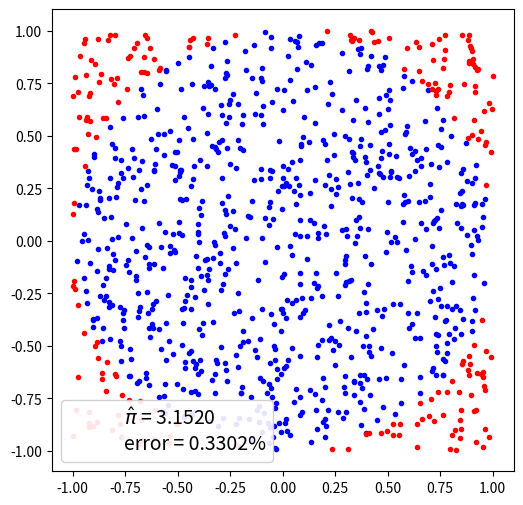

This chart was generated by the following Python code:
import matplotlib.pyplot as plt
import numpy as np
import pandas as pd
from scipy import stats

np.random.seed(1984)


def mc_pi_aprox(N=1000):
    plt.figure(figsize=(6,6))
    x, y = np.random.uniform(-1, 1, size=(2, N))
    print(x, y)
    interior = (x**2 + y**2) <= 1.0
    print(interior)
    pi = interior.sum() * 4 / N
    error = abs((pi - np.pi) / pi) * 100
    exterior = np.invert(interior)
    plt.plot(x[interior], y[interior], 'b.')
    print(x[interior], y[interior])
    
    print('=====>', x[exterior], y[exterior])
    plt.plot(x[exterior], y[exterior], 'r.')
    print(x[0], x[10])
    plt.plot(0, 0, label='$\hat \pi$ = {:4.4f}\nerror = {:4.4f}%'.format(pi,error), alpha=0)
    plt.axis('square')
    plt.legend(frameon=True, framealpha=0.9, fontsize=14)
    plt.show()

mc_pi_aprox()

